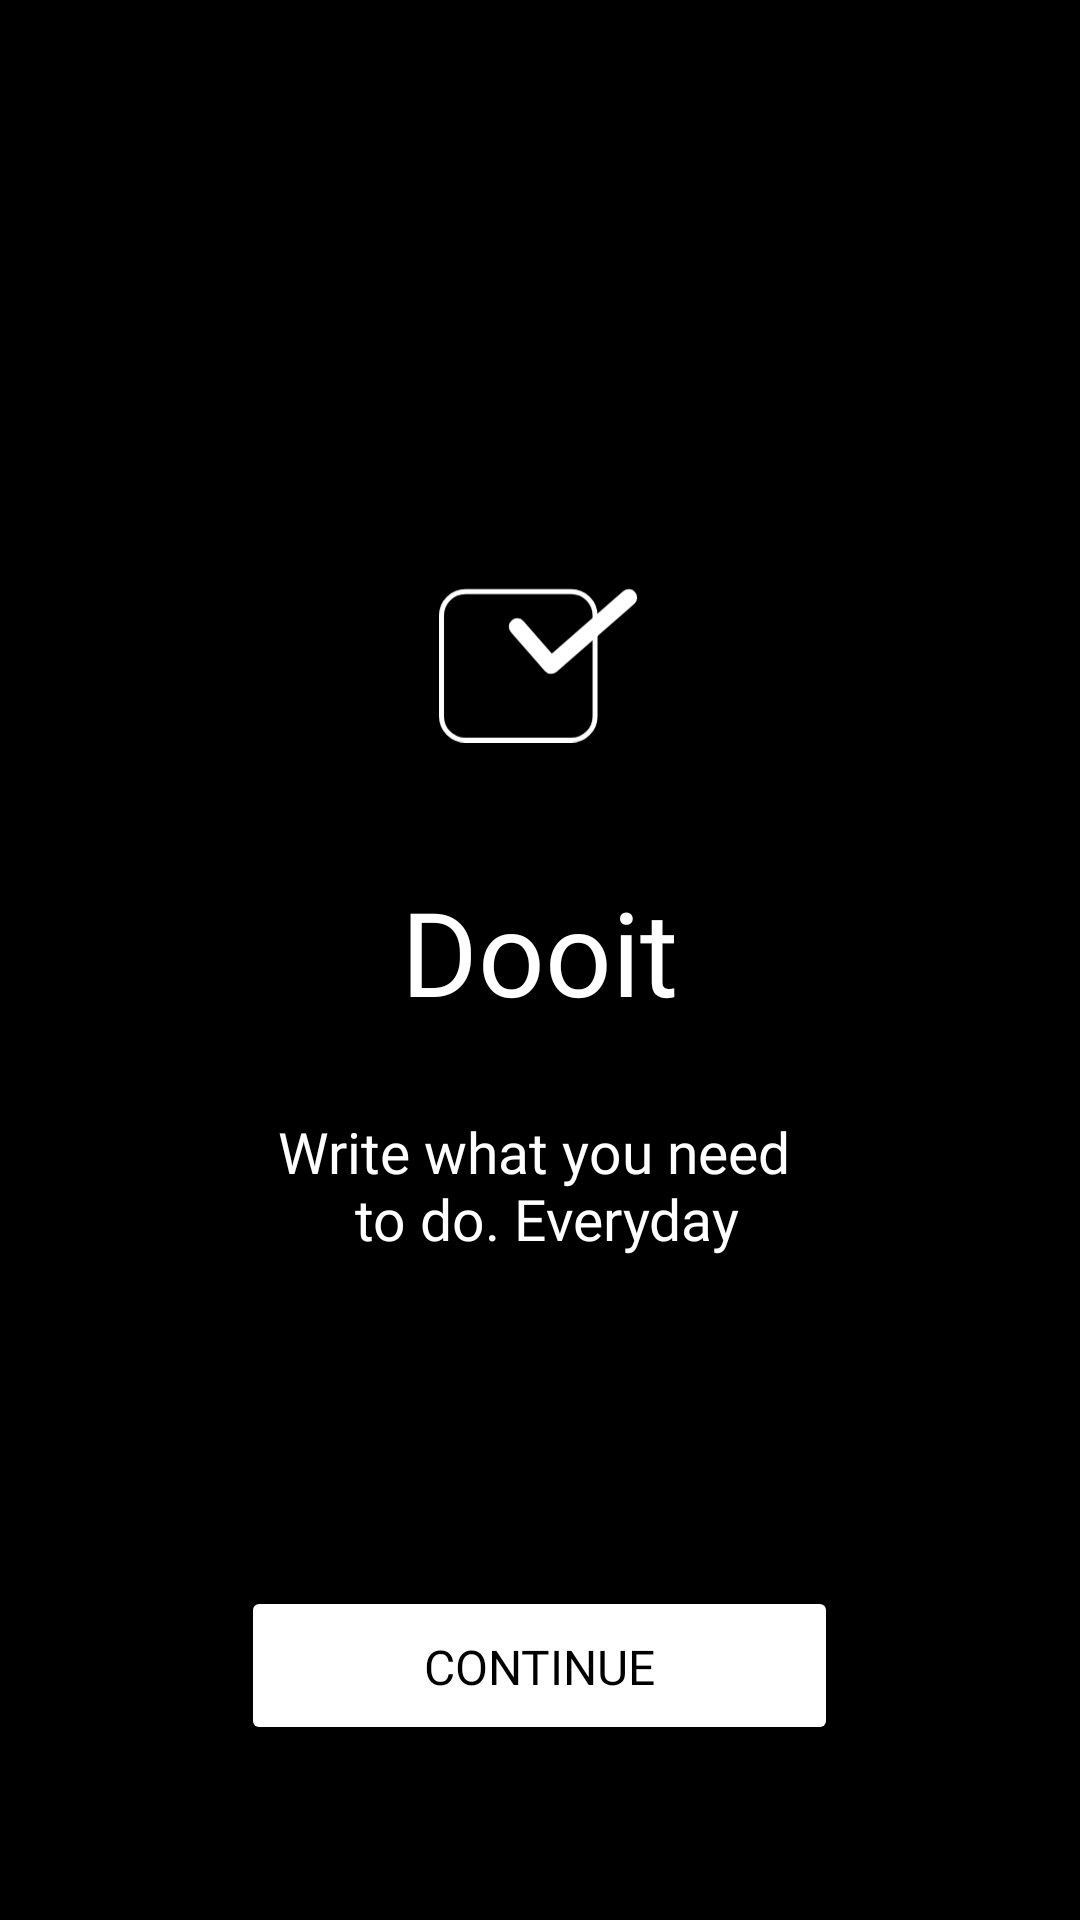

Reconstruct the res/layout file that produces this screen, plus the resources it refers to.
<!-- AndroidManifest.xml: application theme Theme.Dooit -->
<!-- res/layout/fragment_welcome_page.xml -->
<?xml version="1.0" encoding="utf-8"?>
<LinearLayout xmlns:android="http://schemas.android.com/apk/res/android"
    xmlns:tools="http://schemas.android.com/tools"
    android:layout_width="match_parent"
    android:layout_height="match_parent"
    android:background="@color/black"
    android:orientation="vertical"
    tools:context=".ui.WelcomePageFragment">

    <ImageView
        android:layout_width="67dp"
        android:layout_height="55dp"
        android:layout_gravity="center"
        android:layout_marginTop="194dp"
        android:contentDescription="@string/logo"
        android:scaleType="fitCenter"
        android:src="@drawable/logo_base_white" />

    <TextView
        android:layout_width="wrap_content"
        android:layout_height="wrap_content"
        android:layout_gravity="center"
        android:layout_marginTop="42dp"
        android:fontFamily="@font/graphik_semi_bold"
        android:text="@string/app_name"
        android:textAlignment="center"
        android:textColor="@color/white"
        android:textSize="39.08sp" />

    <TextView
        android:layout_width="wrap_content"
        android:layout_height="wrap_content"
        android:layout_gravity="center"
        android:layout_marginTop="28dp"
        android:fontFamily="@font/graphik_medium"
        android:text="@string/welcome_description"
        android:textAlignment="center"
        android:textColor="@color/white"
        android:textSize="18.98sp" />

    <Button
        android:id="@+id/btn_continue"
        android:layout_width="199dp"
        android:layout_height="53dp"
        android:layout_gravity="center"
        android:layout_marginStart="152dp"
        android:layout_marginTop="109.55dp"
        android:layout_marginEnd="152dp"
        android:layout_marginBottom="84dp"
        android:backgroundTint="@color/white"
        android:fontFamily="@font/graphik_medium"
        android:gravity="center"
        android:padding="16dp"
        android:text="@string/btn_continue"
        android:textColor="@color/black"
        android:textSize="16sp" />

</LinearLayout>
<!-- resources referenced by this layout -->
<resources>
  <color name="black">#000</color>
  <color name="white">#FFFFFFFF</color>
  <!-- drawable logo_base_white (drawable) -->
  <vector xmlns:android="http://schemas.android.com/apk/res/android"
      android:width="72dp"
      android:height="56dp"
      android:viewportWidth="72"
      android:viewportHeight="56">
      <path
          android:fillColor="@android:color/transparent"
          android:pathData="M9.462,1.887L47.312,1.887A8.575,8.575 0,0 1,55.887 10.462L55.887,46.538A8.575,8.575 0,0 1,47.312 55.113L9.462,55.113A8.575,8.575 0,0 1,0.887 46.538L0.887,10.462A8.575,8.575 0,0 1,9.462 1.887z"
          android:strokeWidth="1.77419"
          android:strokeColor="@color/white" />
      <path
          android:pathData="M28,14.425L40.162,28.324L67.962,4"
          android:strokeWidth="6"
          android:strokeColor="@color/white"
          android:strokeLineCap="round"
          android:strokeLineJoin="round" />
  </vector>
  <string name="app_name">Dooit</string>
  <string name="btn_continue">Continue</string>
  <string name="logo">logo</string>
  <string name="welcome_description">Write what you need \n to do. Everyday</string>
  <style name="Theme.Dooit" parent="Base.Theme.Dooit">
  
          <item name="colorAccent">@color/black</item>
          <item name="android:textColorHighlight">@color/low_black</item>
          <item name="android:colorControlActivated">@color/black</item>
  
      </style>
  <style name="Base.Theme.Dooit" parent="Theme.Material3.DayNight.NoActionBar">
          
          <item name="android:statusBarColor">@color/white</item>
          <item name="android:colorEdgeEffect">@color/black</item>
      </style>
  <color name="low_black">#65000000</color>
</resources>
